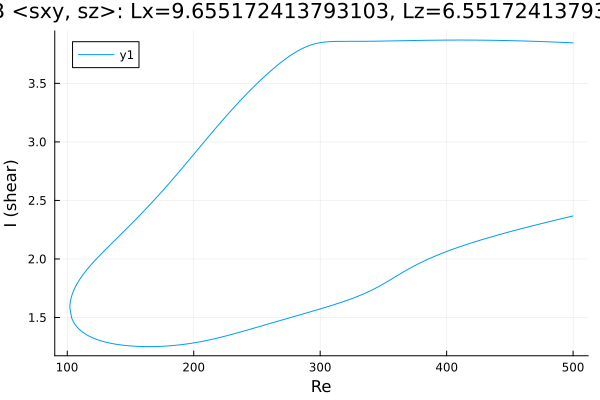

The data file committed next to this chart (first rows):
Re, shear
500.0, 3.846
499.1, 3.847
497.7, 3.847
496.2, 3.848
494.8, 3.849
493.4, 3.849
492, 3.85
490.6, 3.851
489.2, 3.851
487.8, 3.852
486.3, 3.853
484.9, 3.853
483.5, 3.854
482.1, 3.854
480.7, 3.855
479.3, 3.856
477.9, 3.856
476.4, 3.857
475, 3.857
473.6, 3.858
472.2, 3.858
470.8, 3.859
469.4, 3.859
468, 3.86
466.5, 3.86
465.1, 3.861
463.7, 3.861
462.3, 3.862
460.9, 3.862
459.5, 3.863
458.1, 3.863
456.6, 3.863
455.2, 3.864
453.8, 3.864
452.4, 3.865
451, 3.865
449.6, 3.865
448.2, 3.866
446.7, 3.866
445.3, 3.866
443.9, 3.867
442.5, 3.867
441.1, 3.867
439.7, 3.867
438.3, 3.868
436.8, 3.868
435.4, 3.868
434, 3.868
432.6, 3.869
431.2, 3.869
429.8, 3.869
428.4, 3.869
426.9, 3.869
425.5, 3.869
424.1, 3.87
422.7, 3.87
421.3, 3.87
419.9, 3.87
418.5, 3.87
417, 3.87
... 564 more rows
